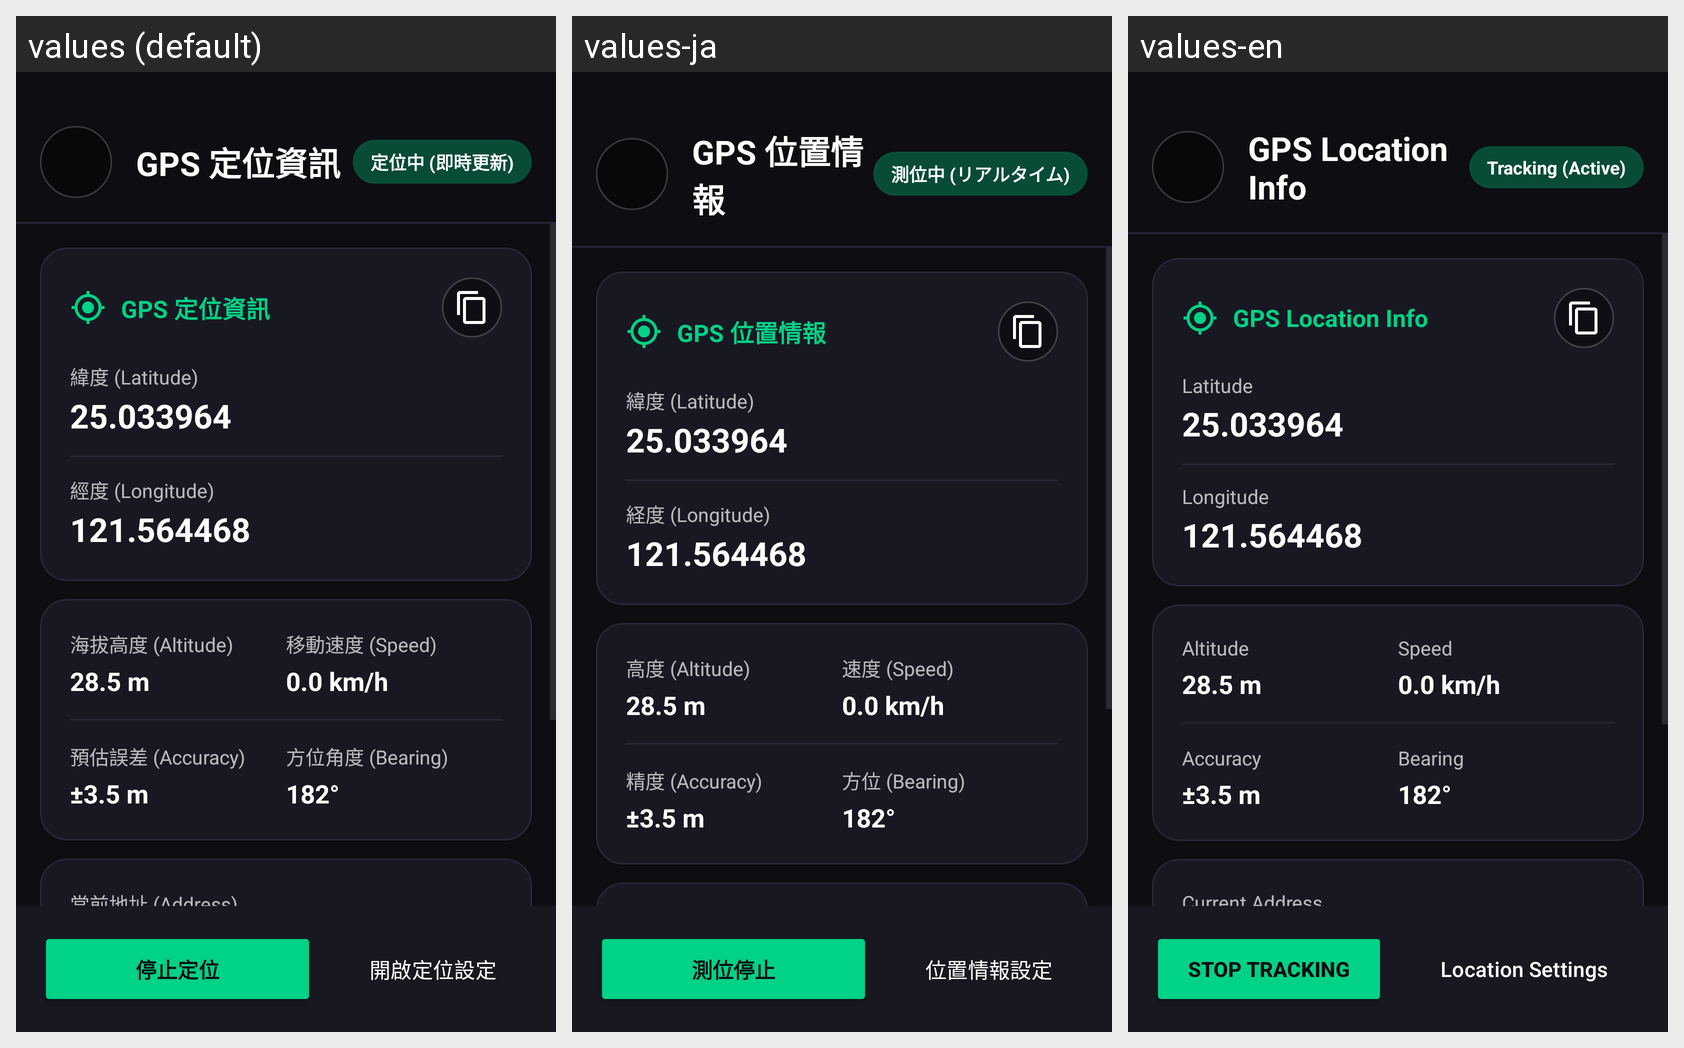

The same Android screen rendered under several of its app's locales, left to right. List the strings drawn on it with the default value and each locale's translation.
Android screen res/layout/fragment_gps.xml rendered under 3 locales, left to right: values (default), values-ja, values-en. Device: Nexus 5 (rendered at 1080×1920; each locale shown at half size, 540×960, under a caption strip naming it); theme Theme.MyApplication.
Strings drawn on this screen, with the default value and each locale's value (text and hints the layout hard-codes, and strings that could not be matched under every locale, appear in the picture but are not listed):

gps_title
  values: GPS 定位資訊
  values-ja: GPS 位置情報
  values-en: GPS Location Info

gps_status_active
  values: 定位中 (即時更新)
  values-ja: 測位中 (リアルタイム)
  values-en: Tracking (Active)

gps_latitude
  values: 緯度 (Latitude)
  values-ja: 緯度 (Latitude)
  values-en: Latitude

gps_longitude
  values: 經度 (Longitude)
  values-ja: 経度 (Longitude)
  values-en: Longitude

gps_altitude
  values: 海拔高度 (Altitude)
  values-ja: 高度 (Altitude)
  values-en: Altitude

gps_speed
  values: 移動速度 (Speed)
  values-ja: 速度 (Speed)
  values-en: Speed

gps_accuracy
  values: 預估誤差 (Accuracy)
  values-ja: 精度 (Accuracy)
  values-en: Accuracy

gps_bearing
  values: 方位角度 (Bearing)
  values-ja: 方位 (Bearing)
  values-en: Bearing

gps_btn_stop
  values: 停止定位
  values-ja: 測位停止
  values-en: Stop Tracking

gps_btn_settings
  values: 開啟定位設定
  values-ja: 位置情報設定
  values-en: Location Settings
